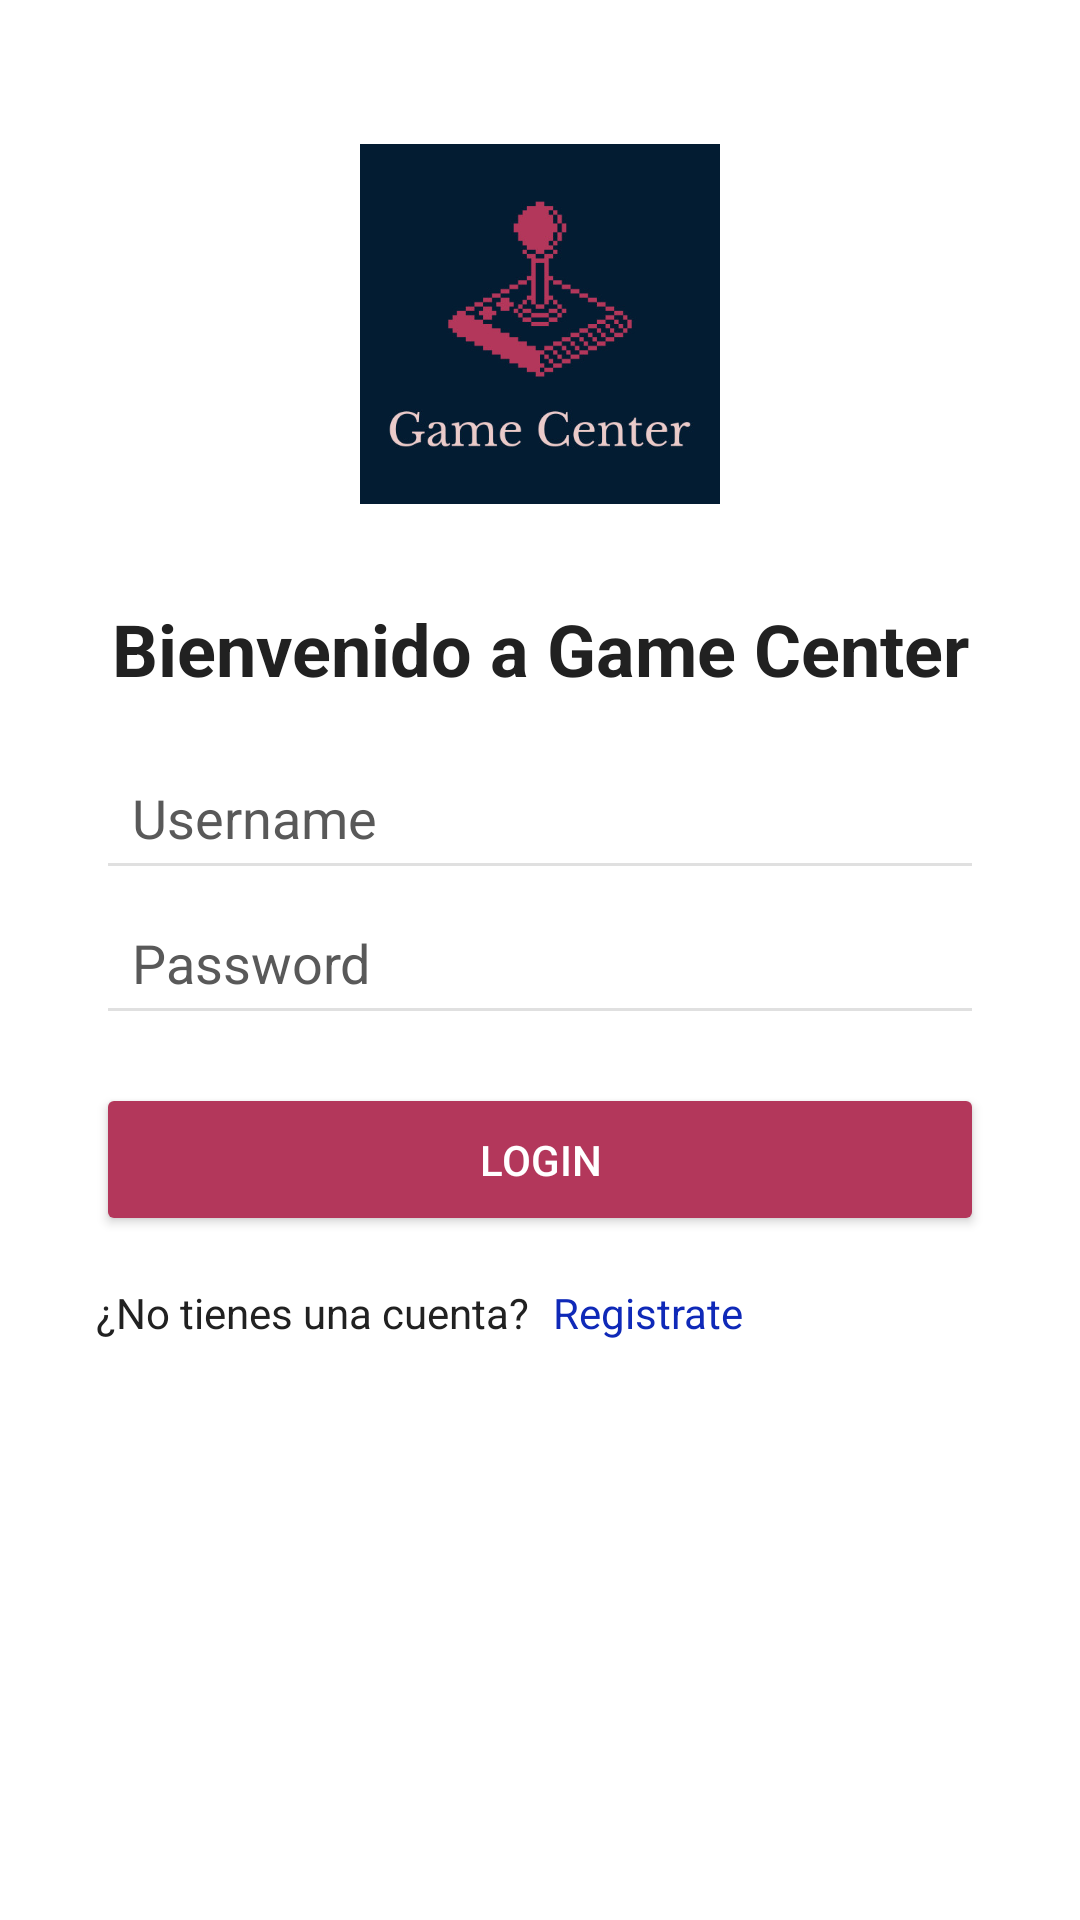

This screen was rendered from an Android layout file. Write that file and the resources it references.
<!-- AndroidManifest.xml: application theme Base.Theme._2Games -->
<!-- res/layout/login.xml -->
<?xml version="1.0" encoding="utf-8"?>
<androidx.constraintlayout.widget.ConstraintLayout
    xmlns:android="http://schemas.android.com/apk/res/android"
    xmlns:app="http://schemas.android.com/apk/res-auto"
    xmlns:tools="http://schemas.android.com/tools"
    android:layout_width="match_parent"
    android:layout_height="match_parent"
    android:background="#FFFFFF">

    <ImageView
        android:id="@+id/imageViewLogo"
        android:layout_width="120dp"
        android:layout_height="120dp"
        android:src="@drawable/game_logo"
        app:layout_constraintTop_toTopOf="parent"
        app:layout_constraintBottom_toTopOf="@+id/textView4"
        app:layout_constraintStart_toStartOf="parent"
        app:layout_constraintEnd_toEndOf="parent"
        android:layout_marginTop="48dp"
        android:layout_marginBottom="32dp" />

    <TextView
        android:id="@+id/textView4"
        android:layout_width="wrap_content"
        android:layout_height="wrap_content"
        android:text="Bienvenido a Game Center"
        android:textSize="24sp"
        android:textStyle="bold"
        android:textColor="#212121"
        app:layout_constraintTop_toBottomOf="@+id/imageViewLogo"
        app:layout_constraintStart_toStartOf="parent"
        app:layout_constraintEnd_toEndOf="parent"
        android:layout_marginTop="32dp"
        android:layout_marginBottom="32dp" />

    <EditText
        android:id="@+id/editTextUsername"
        android:layout_width="0dp"
        android:layout_height="wrap_content"
        android:layout_marginStart="32dp"
        android:layout_marginEnd="32dp"
        android:hint="Username"
        android:inputType="text"
        android:textColor="#212121"
        android:backgroundTint="#E0E0E0"
        android:textColorHint="#595959"
        android:padding="12dp"
        app:layout_constraintStart_toStartOf="parent"
        app:layout_constraintEnd_toEndOf="parent"
        app:layout_constraintTop_toBottomOf="@+id/textView4"
        android:layout_marginTop="16dp"
        android:layout_marginBottom="8dp"/>

    <EditText
        android:id="@+id/editTextPassword"
        android:layout_width="0dp"
        android:layout_height="wrap_content"
        android:layout_marginStart="32dp"
        android:layout_marginEnd="32dp"
        android:hint="Password"
        android:textColor="#212121"
        android:inputType="textPassword"
        android:backgroundTint="#E0E0E0"
        android:textColorHint="#595959"
        android:padding="12dp"
        app:layout_constraintStart_toStartOf="parent"
        app:layout_constraintEnd_toEndOf="parent"
        app:layout_constraintTop_toBottomOf="@+id/editTextUsername"
        android:layout_marginBottom="16dp"/>

    <Button
        android:id="@+id/buttonLogin"
        android:layout_width="0dp"
        android:layout_height="wrap_content"
        android:layout_marginStart="32dp"
        android:layout_marginEnd="32dp"
        android:text="Login"
        android:textColor="#FFFFFF"
        android:backgroundTint="#b3375b"
        android:padding="16dp"
        app:layout_constraintStart_toStartOf="parent"
        app:layout_constraintEnd_toEndOf="parent"
        app:layout_constraintTop_toBottomOf="@+id/editTextPassword"
        android:layout_marginTop="16dp"
        android:layout_marginBottom="16dp"/>

    <TextView
        android:id="@+id/textViewRegister"
        android:layout_width="wrap_content"
        android:layout_height="wrap_content"
        android:text="¿No tienes una cuenta?"
        android:textColor="#212121"
        app:layout_constraintStart_toStartOf="parent"
        app:layout_constraintTop_toBottomOf="@+id/buttonLogin"
        android:layout_marginStart="32dp"
        android:layout_marginTop="16dp"/>

    <TextView
        android:id="@+id/Registrate"
        android:layout_width="wrap_content"
        android:layout_height="wrap_content"
        android:text="Registrate"
        android:textColor="#0F29B8"
        android:onClick="openRegistro"
        app:layout_constraintStart_toEndOf="@+id/textViewRegister"
    app:layout_constraintTop_toTopOf="@+id/textViewRegister"
    android:layout_marginStart="8dp"
    android:layout_marginTop="0dp" />

</androidx.constraintlayout.widget.ConstraintLayout>
<!-- resources referenced by this layout -->
<resources>
  <!-- drawable game_logo: jpeg bitmap (drawable, 27673 bytes) -->
  <style name="Base.Theme._2Games" parent="Theme.Material3.DayNight.NoActionBar">
          
  
      </style>
</resources>
